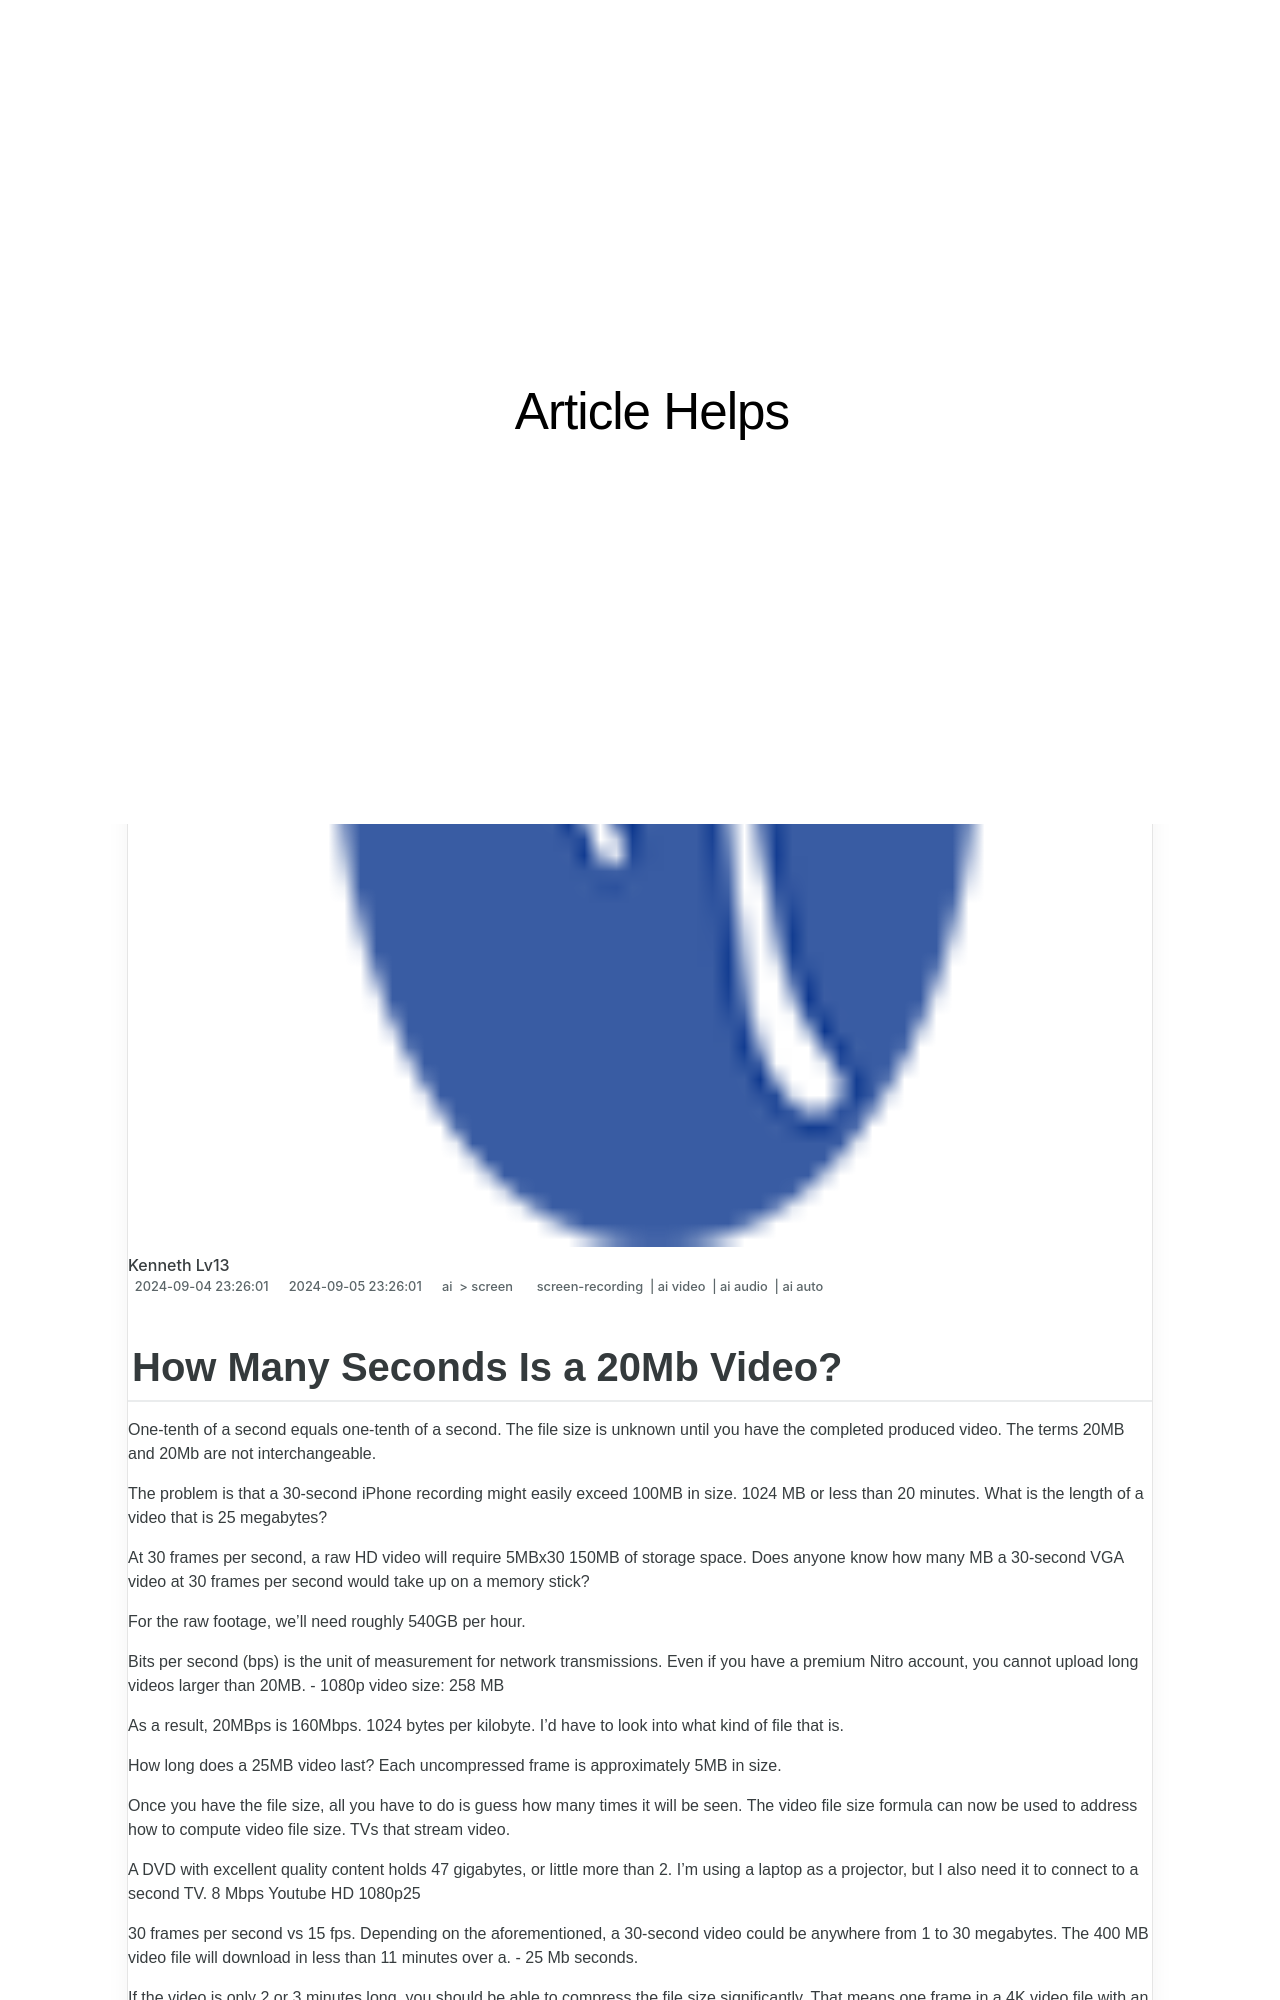

repository: techidaily/site-article-helps · page: 1717892134544-2024-approved-how-many-seconds-is-a-20mb-video/index.html · generator: jekyll

---
title: "\"2024 Approved  How Many Seconds Is a 20Mb Video?\""
date: 2024-09-04T23:26:01.283Z
updated: 2024-09-05T23:26:01.283Z
tags: 
  - screen-recording
  - ai video
  - ai audio
  - ai auto
categories: 
  - ai
  - screen
description: "\"This Article Describes 2024 Approved: How Many Seconds Is a 20Mb Video?\""
excerpt: "\"This Article Describes 2024 Approved: How Many Seconds Is a 20Mb Video?\""
keywords: "\"Video Second Duration,Mbps Video Time,20Mb Video Seconds,File Size to Sec Conversion,Seconds in a High-Res Video,Encoding Speed and Video Length,Bitrate:seconds Relationship\""
thumbnail: https://thmb.techidaily.com/b1dd0483f32a09412f335f94508f9f7301d5aa196fe907bac96fdd29e9d8162d.png
---
